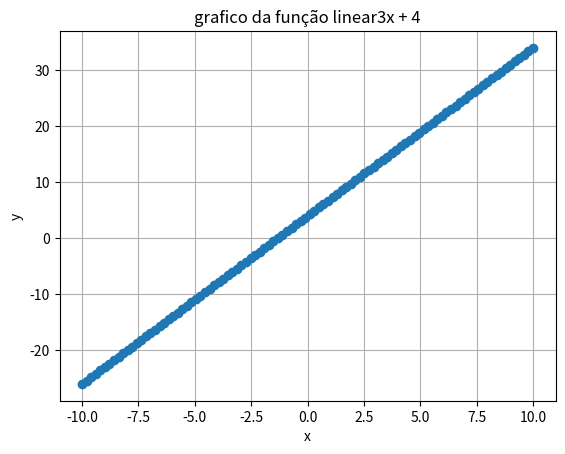

Reproduce this figure in Python.
import matplotlib.pyplot as plt
import numpy as np

while True:
    def linear(x,a,b):
        return a*x+b
        
    def plot_linear(a,b):
        axisX = np.linspace(-10, 10 ,100)
        axisY= linear(axisX,a ,b)
        plt.plot(axisX, axisY, marker= 'o')
        plt.title(f'grafico da função linear{a}x + {b}')
        plt.xlabel('x')
        plt.ylabel('y')
        plt.grid(True)
        plt.show()
    break
print (plot_linear(3,4))